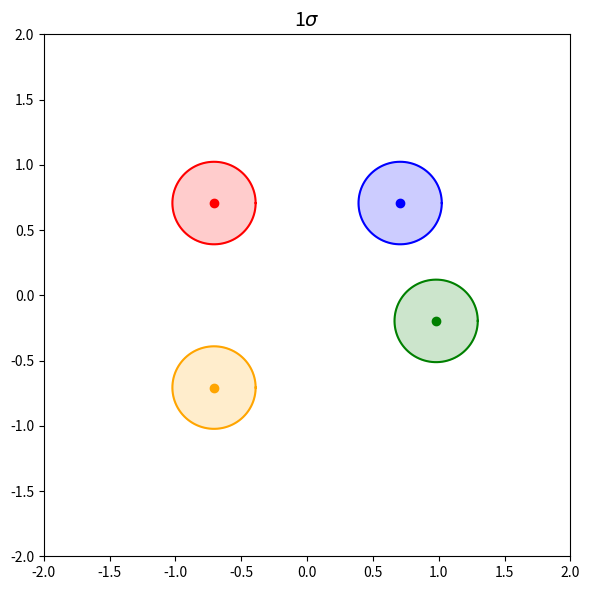

The matplotlib source for this figure:
import numpy as np
import matplotlib.pyplot as plt
import os

def plot_diag_gaussian(mu, var, n_std=1, color='red', alpha=0.2):
    theta = np.linspace(0, 2*np.pi, 200)
    x = mu[0] + n_std * np.sqrt(var[0]) * np.cos(theta)
    y = mu[1] + n_std * np.sqrt(var[1]) * np.sin(theta)

    # plt.fill(x, y, color=color, alpha=alpha)
    plt.fill(x, y, color=color, alpha=alpha)
    plt.plot(x, y, c=color)
    plt.scatter(mu[0], mu[1], c=color)

def l2_norm(x, axis=None, eps=1e-12):
    return x / (np.linalg.norm(x, axis=axis, keepdims=True) + eps)

def main():
    plt.figure(figsize=(6, 6))
    plt.xlim(-2, 2)
    plt.ylim(-2, 2)
    sigma = 1
    filename = f"sigma_{sigma}"
    std = 0.1
    plt.title(rf'{sigma}$\sigma$', fontsize=14)

    plot_diag_gaussian(l2_norm([-1, 1]), [std, std], sigma, color='red')
    plot_diag_gaussian(l2_norm([-1, -1]), [std, std], sigma, color='orange')
    plot_diag_gaussian(l2_norm([1, -0.2]), [std, std], sigma, color='green')
    plot_diag_gaussian(l2_norm([1, 1]), [std, std], sigma, color='blue')

    plt.tight_layout()
    os.makedirs('experiments/expr4/assets', exist_ok=True)
    plt.savefig(f'experiments/expr4/assets/{filename}.png', dpi=200)

if __name__ == '__main__':
    main()